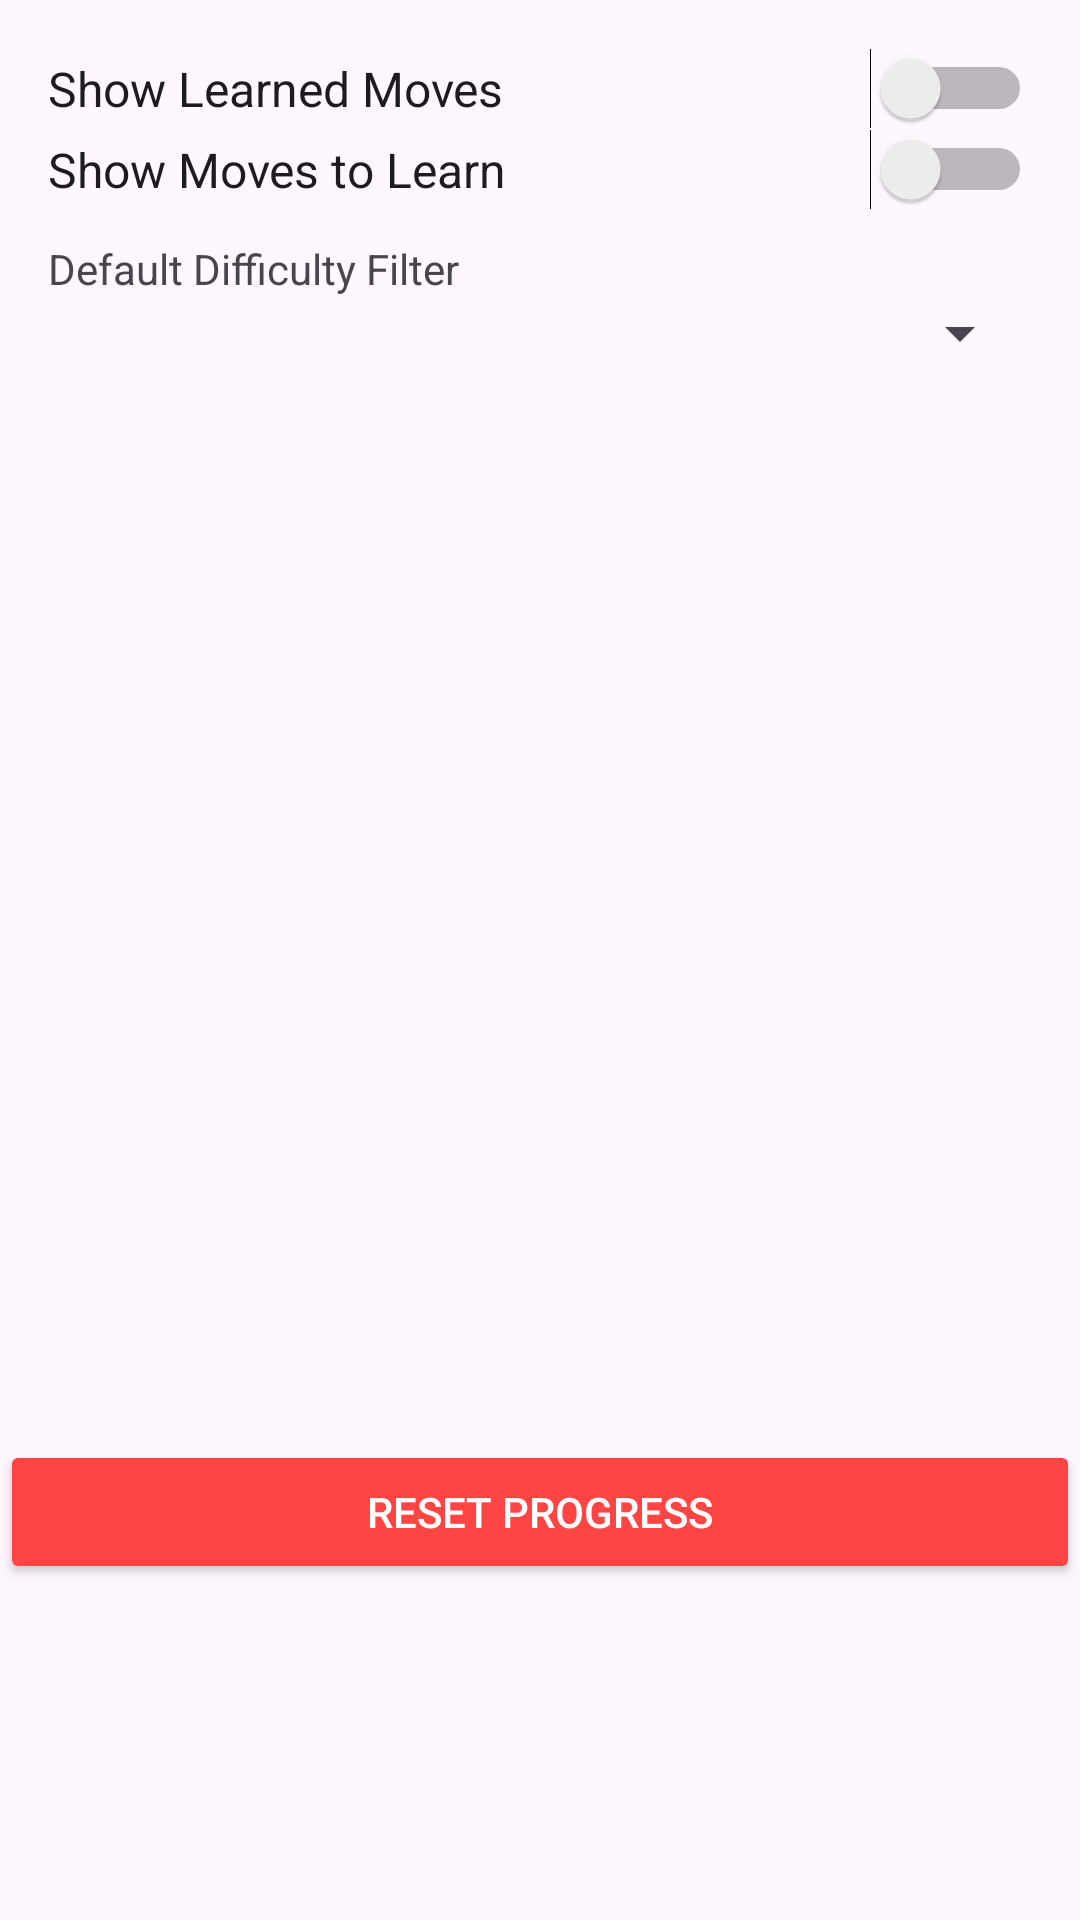

Android layout source for this screen:
<!-- AndroidManifest.xml: application theme Theme.MP08UF1 -->
<!-- res/layout/fragment_settings.xml -->
<?xml version="1.0" encoding="utf-8"?>
<androidx.constraintlayout.widget.ConstraintLayout
    xmlns:android="http://schemas.android.com/apk/res/android"
    xmlns:app="http://schemas.android.com/apk/res-auto"
    xmlns:tools="http://schemas.android.com/tools"
    android:layout_width="match_parent"
    android:layout_marginTop="68dp"
    android:layout_height="match_parent" >

    <LinearLayout
        android:id="@+id/linearLayout2"
        android:layout_width="match_parent"
        android:layout_height="wrap_content"

        android:orientation="vertical"
        android:padding="16dp"
        app:layout_constraintEnd_toEndOf="parent"
        app:layout_constraintStart_toStartOf="parent"
        app:layout_constraintTop_toTopOf="parent">

        <Switch
            android:textSize="16sp"
            android:id="@+id/switch_learned_moves"
            android:layout_width="match_parent"
            android:layout_height="wrap_content"
            android:text="Show Learned Moves"/>

        <Switch
            android:textSize="16sp"
            android:id="@+id/switch_moves_to_learn"
            android:layout_width="match_parent"
            android:layout_height="wrap_content"
            android:text="Show Moves to Learn"/>

        <TextView
            android:layout_width="wrap_content"
            android:layout_height="wrap_content"
            android:text="Default Difficulty Filter"
            android:paddingTop="10dp"/>

        <Spinner
            android:id="@+id/spinner_difficulty"
            android:layout_width="match_parent"
            android:layout_height="wrap_content"/>



    </LinearLayout>

    <Button
        android:id="@+id/button_reset_progress"
        android:layout_width="match_parent"
        android:layout_height="wrap_content"
        android:layout_marginBottom="112dp"
        android:backgroundTint="@android:color/holo_red_light"
        android:text="Reset Progress"
        android:textColor="@android:color/white"
        app:layout_constraintBottom_toBottomOf="parent"
        app:layout_constraintEnd_toEndOf="parent"
        app:layout_constraintHorizontal_bias="0.0"
        app:layout_constraintStart_toStartOf="parent"
        app:layout_constraintTop_toBottomOf="@+id/linearLayout2"
        app:layout_constraintVertical_bias="1.0" />

</androidx.constraintlayout.widget.ConstraintLayout>
<!-- resources referenced by this layout -->
<resources>
  <style name="Theme.MP08UF1" parent="Base.Theme.MP08UF1" />
  <style name="Base.Theme.MP08UF1" parent="Theme.Material3.DayNight.NoActionBar">
          
          
      </style>
</resources>
